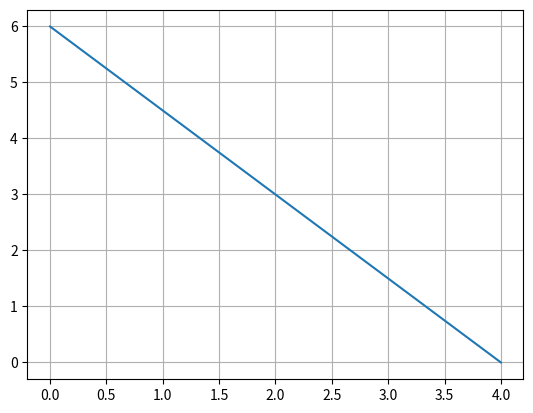

Write Python code to recreate this figure.
import numpy as np
import matplotlib.pyplot as plt
# 3x + 2y = 12

# titik potong 1 dg sumbu-x => y = 0  => 3x = 12
# | 3 | | x | = | 12 |
x1 = np.linalg.solve([[3]], [12])[0]
y1 = 0
print(x1, y1)

# titik potong 2 dg sumbu-y => x = 0  => 2y = 12
# | 2 | | y | = | 12 |
y2 = np.linalg.solve([[2]], [12])[0]
x2 = 0
print(x2, y2)

x = np.array([x1, x2])     # 4,0
y = np.array([y1, y2])     # 0,6

plt.plot(x, y)
plt.grid(True)
plt.show()